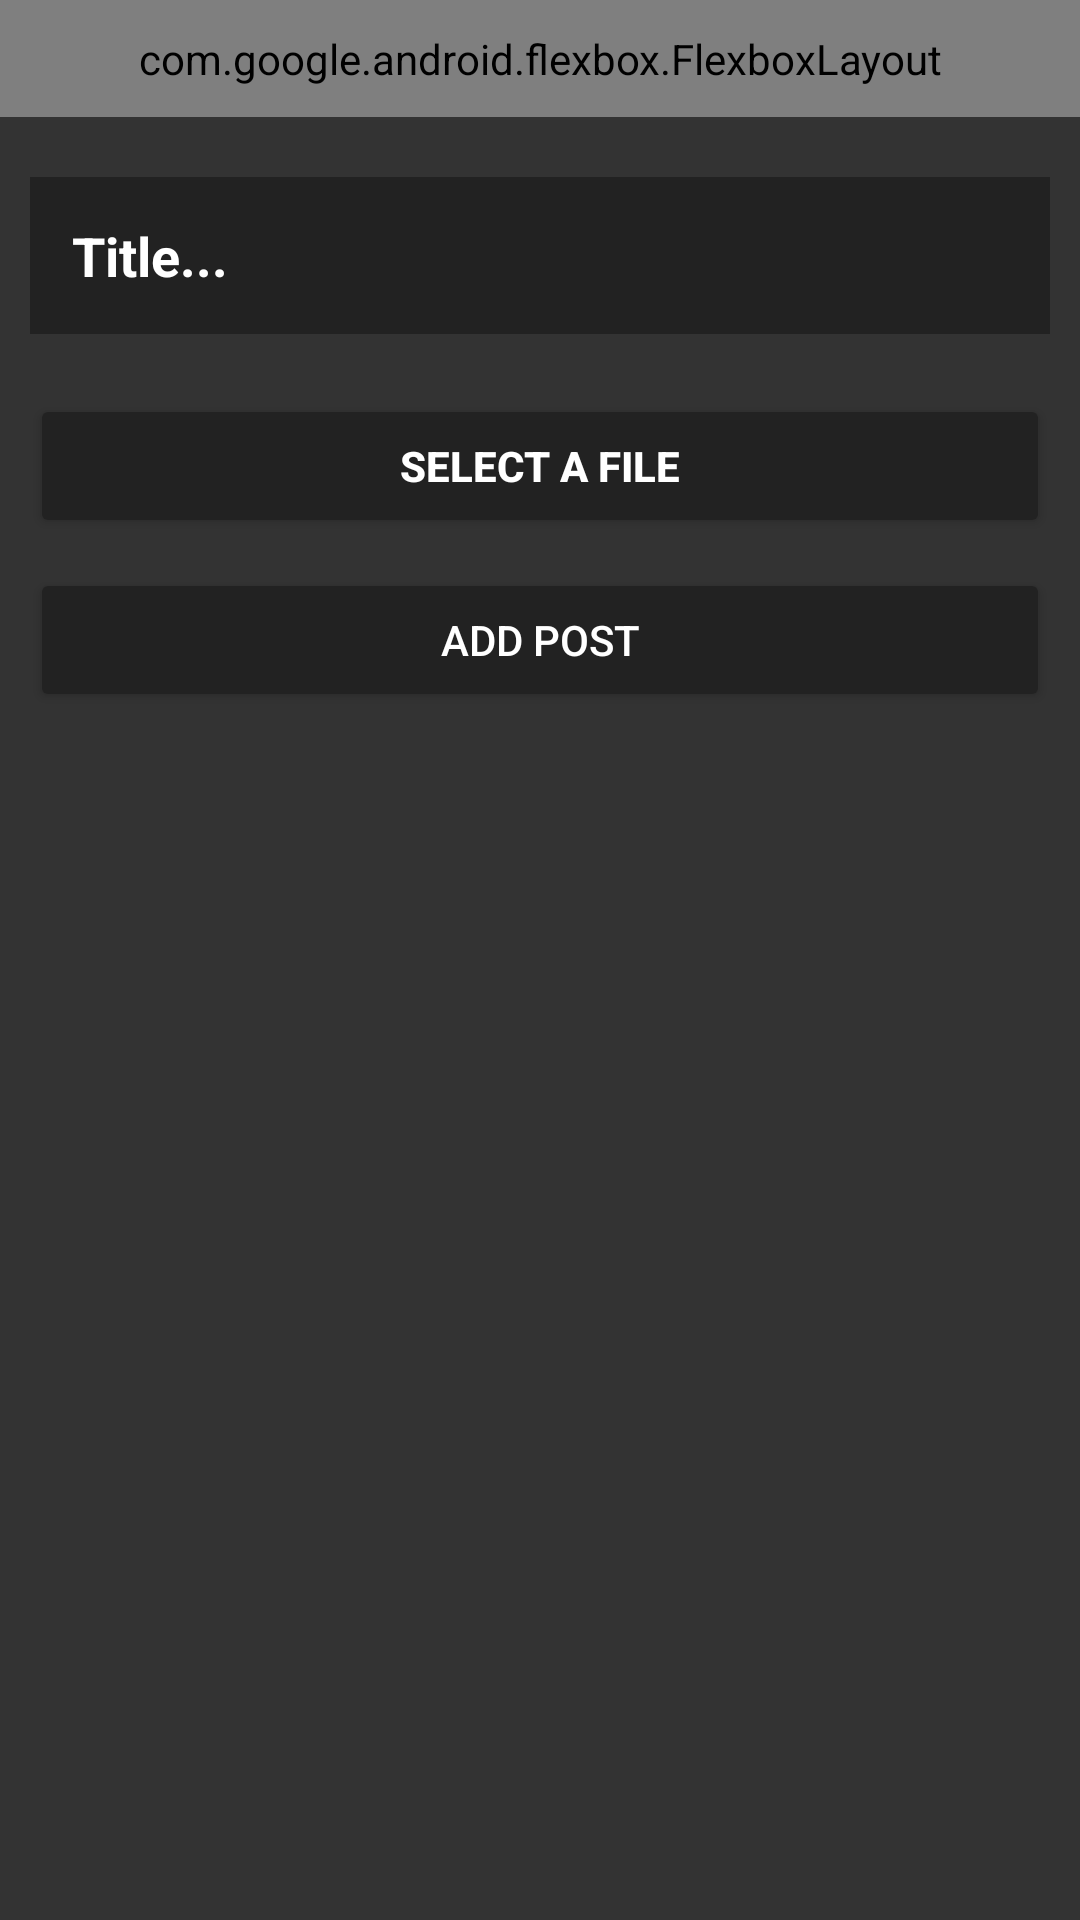

Write the Android layout XML for this screen, with the resource values it uses.
<!-- AndroidManifest.xml: application theme Theme.AndroidFireBase -->
<!-- res/layout/activity_add_post.xml -->
<?xml version="1.0" encoding="utf-8"?>
<ScrollView android:layout_width="match_parent"
    android:layout_height="match_parent"
    android:background="@color/primary_background_1"
    xmlns:android="http://schemas.android.com/apk/res/android">

    <LinearLayout android:orientation="vertical" xmlns:android="http://schemas.android.com/apk/res/android"
        xmlns:app="http://schemas.android.com/apk/res-auto"
        xmlns:tools="http://schemas.android.com/tools"
        android:layout_width="match_parent"
        android:layout_height="match_parent"
        tools:context=".activity.AddPostActivity">

        <com.google.android.flexbox.FlexboxLayout
            android:layout_marginBottom="10dp"
            android:background="@color/primary_background_2"
            app:alignItems="center"
            android:padding="10dp"
            android:layout_width="match_parent"
            android:layout_height="wrap_content">

            <androidx.appcompat.widget.AppCompatImageView
                android:id="@+id/backButton"
                android:src="@drawable/ic_baseline_arrow_back_24"
                android:layout_width="30dp"
                android:layout_height="30dp"
                />

        </com.google.android.flexbox.FlexboxLayout>

        <LinearLayout
            android:layout_marginTop="100dp"
            android:layout_width="match_parent"
            android:layout_height="wrap_content"
            android:orientation="vertical"
            android:layout_margin="10dp"
            >

            <LinearLayout
                android:orientation="vertical"
                android:layout_width="match_parent"
                android:layout_height="wrap_content">
                <EditText
                    android:hint="Title..."
                    android:layout_width="match_parent"
                    android:layout_height="wrap_content"
                    android:padding="14dp"
                    android:textColor="@color/white"
                    android:background="@color/primary_background_2"
                    android:textStyle="bold"
                    android:drawablePadding="20dp"
                    android:id="@+id/editTextTitle"
                    android:layout_marginBottom="20dp"
                    android:textColorHint="@color/white"
                    />
            </LinearLayout>

            <LinearLayout
                android:orientation="vertical"
                android:layout_width="match_parent"
                android:layout_height="wrap_content">

                <Button
                    android:layout_width="match_parent"
                    android:layout_height="wrap_content"
                    android:backgroundTint="@color/primary_background_2"
                    android:text="select a file"
                    android:gravity="center"
                    android:textColor="@color/white"
                    android:layout_marginBottom="10dp"
                    android:padding="14dp"
                    android:textStyle="bold"
                    android:id="@+id/button_select_file"
                    android:drawableLeft="@drawable/ic_baseline_camera_alt_24"
                    />

                <LinearLayout
                    android:id="@+id/wrap_image"
                    android:visibility="gone"
                    android:layout_width="match_parent"
                    android:layout_height="300dp"
                    >
                    <ImageView
                        android:id="@+id/action_image"
                        android:layout_width="match_parent"
                        android:layout_height="match_parent"
                        />
                </LinearLayout>
            </LinearLayout>

            <Button
                android:textColor="@color/white"
                android:layout_width="match_parent"
                android:layout_height="wrap_content"
                android:padding="14dp"
                android:text="add post"
                android:id="@+id/button_add_post"
                android:backgroundTint="@color/primary_background_2"
                />
        </LinearLayout>
    </LinearLayout>
</ScrollView>
<!-- resources referenced by this layout -->
<resources>
  <color name="primary_background_1">#333</color>
  <color name="primary_background_2">#222</color>
  <color name="white">#FFFFFFFF</color>
  <style name="Theme.AndroidFireBase" parent="Theme.MaterialComponents.DayNight.NoActionBar">
          
          <item name="colorPrimary">@color/purple_500</item>
          <item name="colorPrimaryVariant">@color/purple_700</item>
          <item name="colorOnPrimary">@color/white</item>
          
          <item name="colorSecondary">@color/teal_200</item>
          <item name="colorSecondaryVariant">@color/teal_700</item>
          <item name="colorOnSecondary">@color/black</item>
      </style>
  <color name="purple_500">#FF6200EE</color>
  <color name="purple_700">#FF3700B3</color>
  <color name="teal_200">#FF03DAC5</color>
  <color name="teal_700">#FF018786</color>
  <color name="black">#FF000000</color>
</resources>
